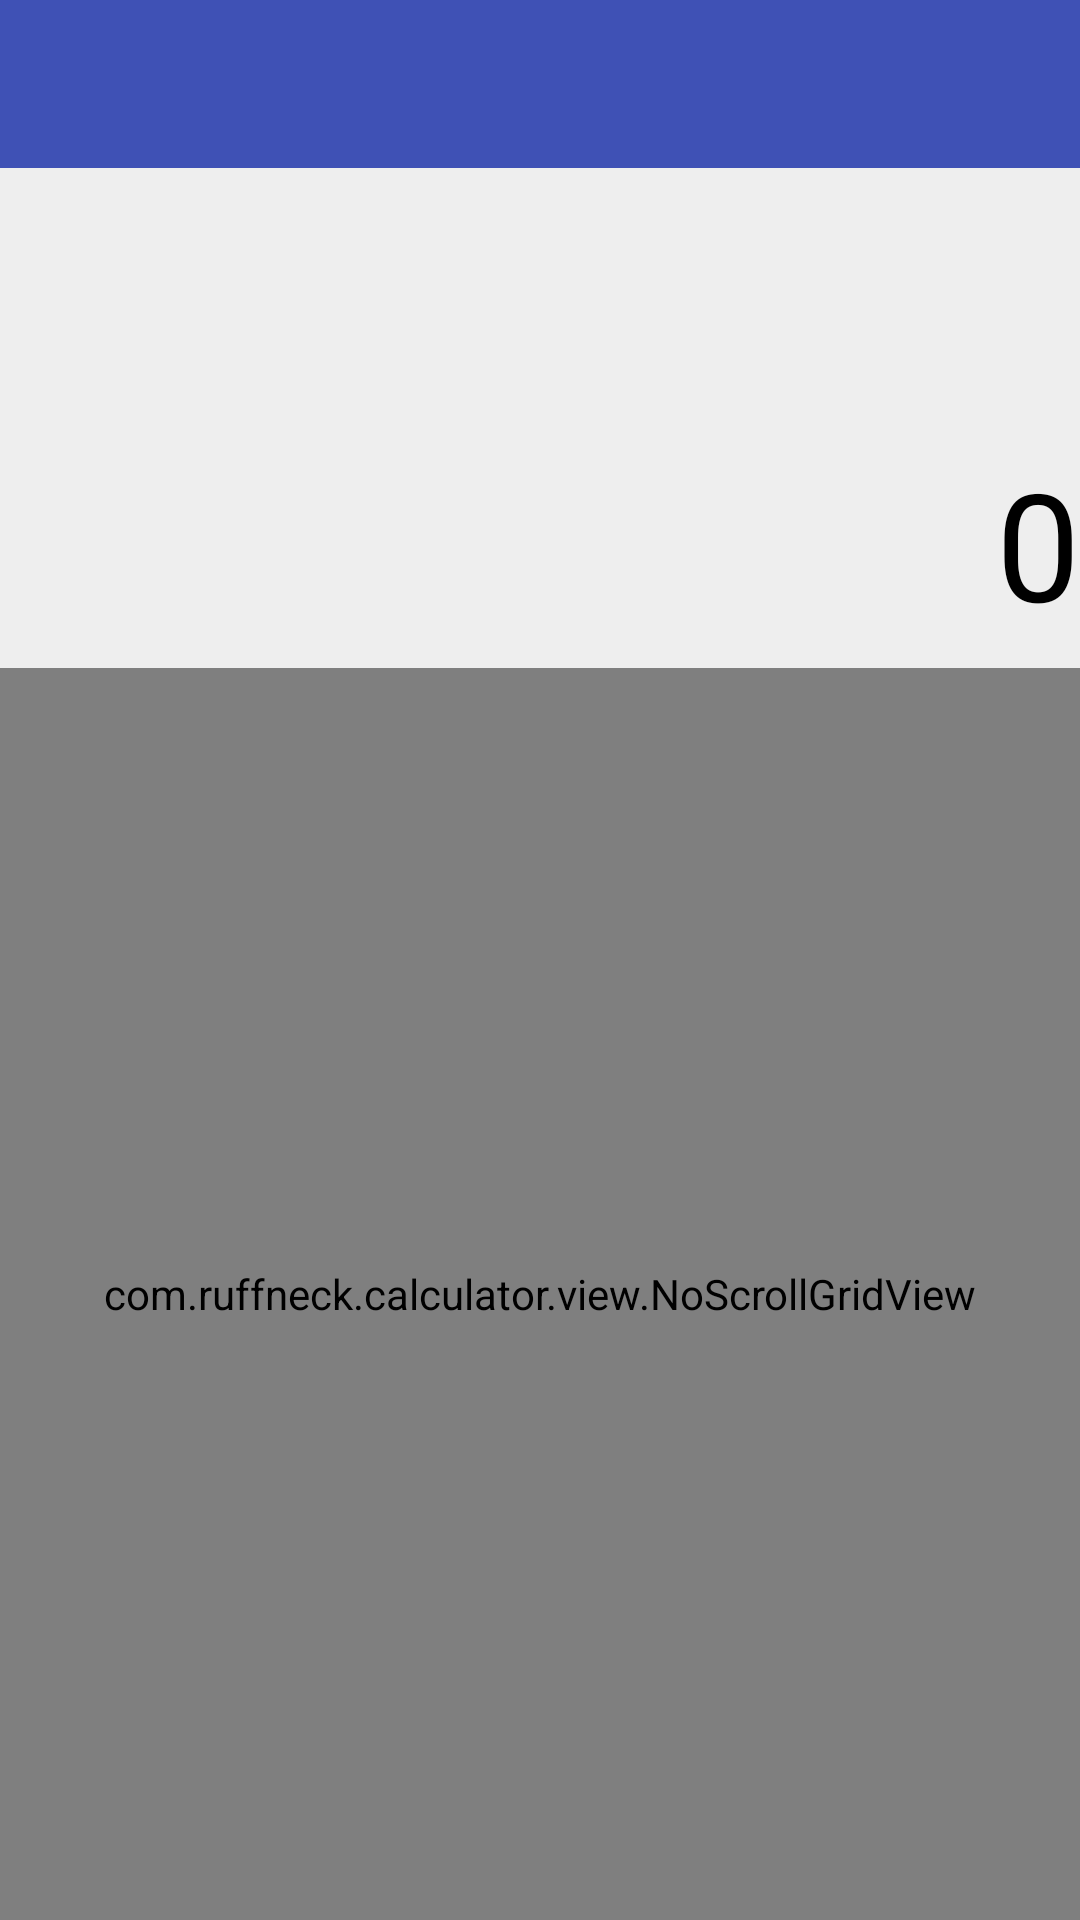

This screen was rendered from an Android layout file. Write that file and the resources it references.
<!-- AndroidManifest.xml: application theme AppTheme -->
<!-- res/layout/activity_main.xml -->
<?xml version="1.0" encoding="utf-8"?>
<LinearLayout xmlns:android="http://schemas.android.com/apk/res/android"
    android:layout_width="match_parent"
    android:layout_height="match_parent"
    android:orientation="vertical">

    <android.support.v7.widget.Toolbar
        android:layout_width="match_parent"
        android:layout_height="wrap_content"
        android:background="@color/colorPrimary" />


    <EditText
        android:id="@+id/tv_expression"
        style="@style/ExpressionStyle"
        android:gravity="start|center_vertical"
        android:textColor="#aaa" />

    <EditText
        android:id="@+id/tv_result"
        style="@style/ExpressionStyle"
        android:text="0"
        android:gravity="end|center_vertical"
        android:textColor="#000" />

    <com.ruffneck.calculator.view.NoScrollGridView
        android:id="@+id/gv"
        android:layout_width="match_parent"
        android:layout_height="0dp"
        android:layout_weight="5"
        android:background="@android:color/darker_gray"
        android:horizontalSpacing="1.0px"
        android:numColumns="4"
        android:stretchMode="columnWidth"
        android:verticalSpacing="1.0px" />

</LinearLayout>
<!-- resources referenced by this layout -->
<resources>
  <color name="colorPrimary">#3F51B5</color>
  <style name="ExpressionStyle">
          <item name="android:background">@color/colorExpression</item>
          <item name="android:singleLine">true</item>
          <item name="android:layout_width">match_parent</item>
          <item name="android:layout_height">0dp</item>
          <item name="android:textSize">50sp</item>
          <item name="android:layout_weight">1</item>
          
          <item name="android:focusable">false</item>
      </style>
  <style name="AppTheme" parent="Theme.AppCompat.Light.NoActionBar">
          
          <item name="colorPrimary">@color/colorPrimary</item>
          <item name="colorPrimaryDark">@color/colorPrimaryDark</item>
          <item name="colorAccent">@color/colorAccent</item>
      </style>
  <color name="colorExpression">#eee</color>
  <color name="colorPrimaryDark">#303F9F</color>
  <color name="colorAccent">#FF4081</color>
</resources>
